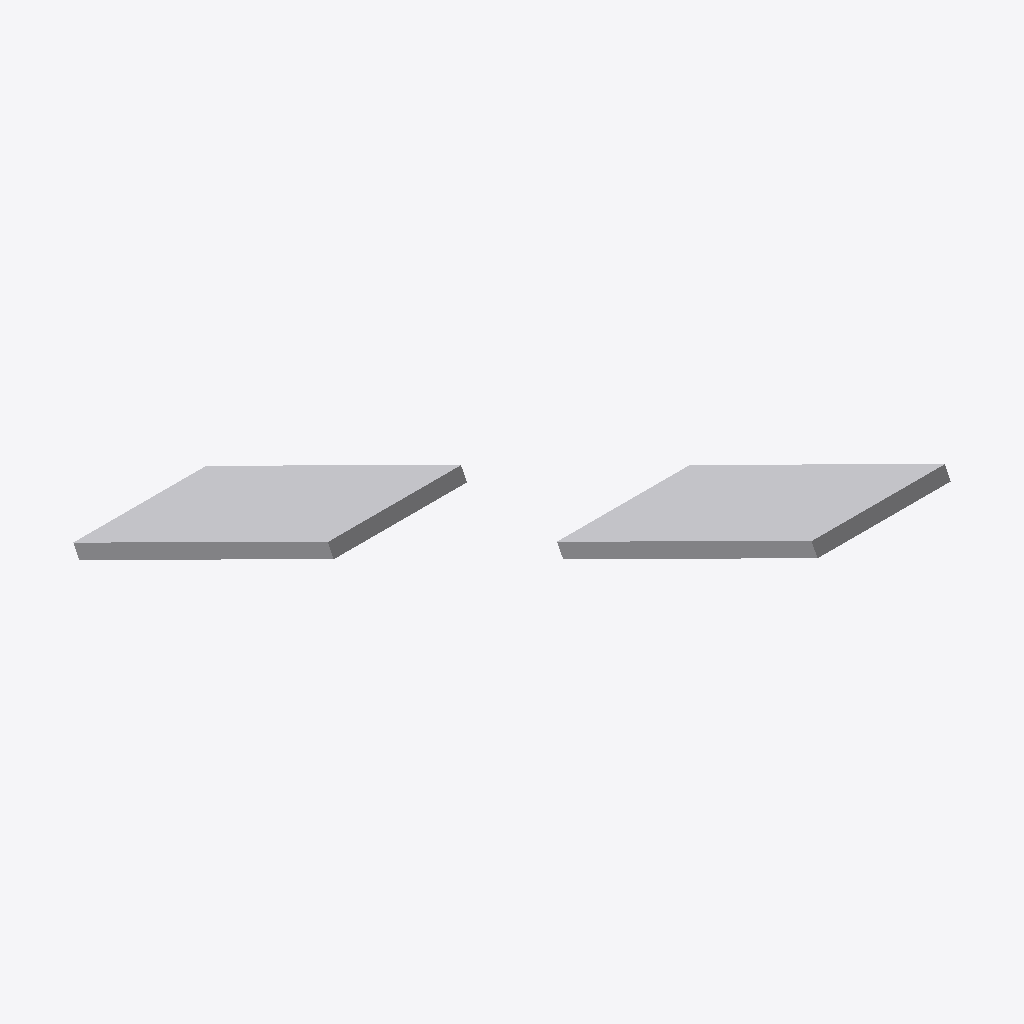
Isometric view of an IFC building model (IFC-SPF (STEP), schema IFC4, length unit metre), seen from the south-west, elements coloured by IFC class: 1 other element (light grey).
Extent 0.4 m × 2.3 m × 1.2 m (x, y, z). Storeys (1): unnamed at 0.00 m. Elements (1): 1 IfcDistributionElement.

HEADER;
FILE_DESCRIPTION(('ViewDefinition [CoordinationView]'),'2;1');
FILE_NAME('','2020-09-02T10:11:21',(),(),'IfcOpenShell 0.7.0-dev','IfcOpenShell 0.7.0-dev','');
FILE_SCHEMA(('IFC4'));
ENDSEC;
DATA;
#23=IFCPROJECT('Test-Pipe 8 IN U-S-1-EX-OPM ASME - B36.10',#16,'OpenPlant IFC Exporter','$','$','$','$',(#19),#22);
#165=IFCSITE('25UBUS8Cr6oO0rUh8isCt7',#16,$,$,$,#164,$,$,.ELEMENT.,$,$,$,$,$);
#172=IFCBUILDING('2$wODeVj5Ch95zbuuW_O_8',#16,$,$,$,#171,$,$,.ELEMENT.,$,$,$);
#179=IFCBUILDINGSTOREY('075HETCSbDLRm7YSd5ShzE',#16,$,$,$,#178,$,$,.ELEMENT.,$);
#237=IFCDISTRIBUTIONELEMENT('Riser Clamp',#16,'Riser Clamp','Riser Clamp','$',#236,#231,'$');
ENDSEC;
